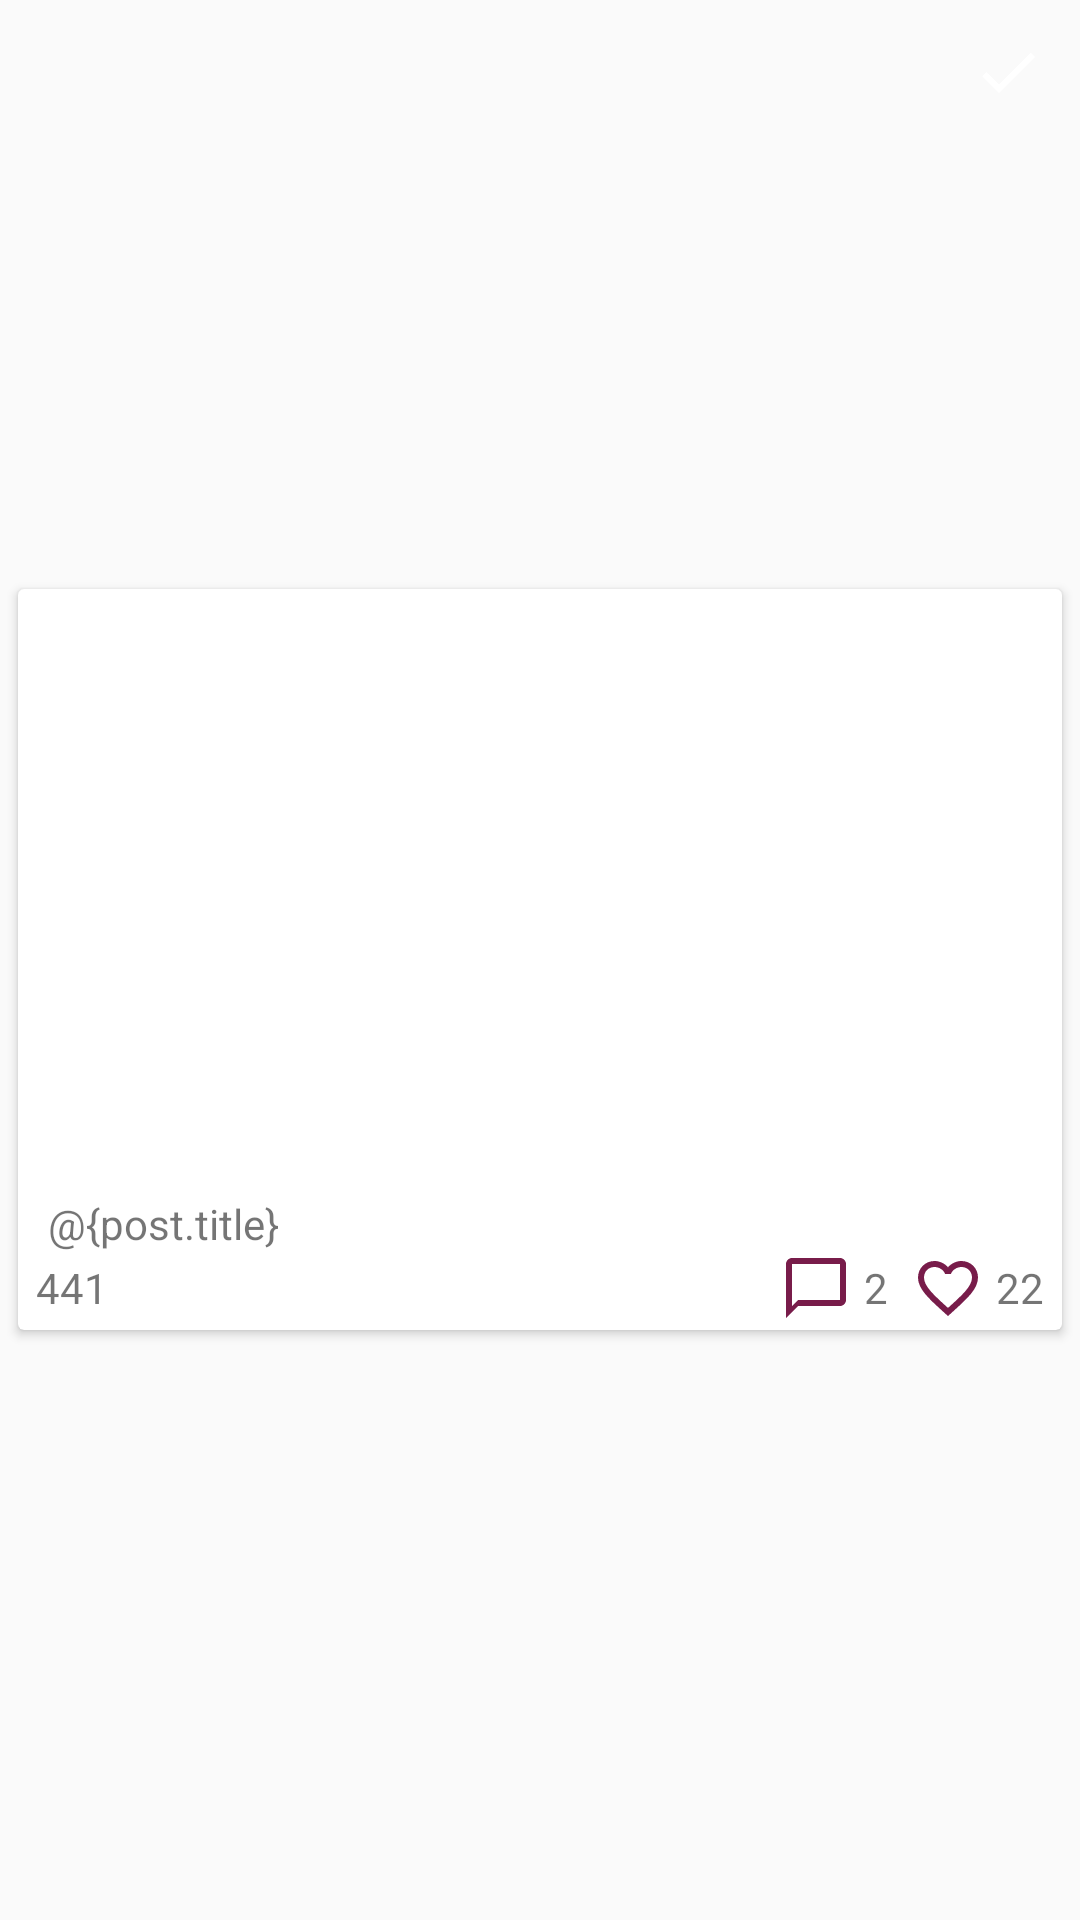

Here is an Android app screen rendered from its layout file. Give the layout XML and the strings, colors and styles it references.
<!-- AndroidManifest.xml: application theme AppTheme -->
<!-- res/layout/activity_post_priview.xml -->
<?xml version="1.0" encoding="utf-8"?>
<RelativeLayout xmlns:android="http://schemas.android.com/apk/res/android"
    xmlns:app="http://schemas.android.com/apk/res-auto"
    xmlns:tools="http://schemas.android.com/tools"
    xmlns:bind="http://schemas.android.com/apk/res-auto"
android:layout_width="match_parent"
    android:layout_height="match_parent"
    tools:context=".ui.home.PostPriviewActivity">

    <ImageButton
        android:layout_width="wrap_content"
        android:layout_height="wrap_content"
        android:src="@drawable/ic_done_primary_24dp"
        android:background="@android:color/transparent"
        android:layout_alignParentRight="true"
        android:layout_margin="12dp"
        ></ImageButton>


    <androidx.cardview.widget.CardView xmlns:android="http://schemas.android.com/apk/res/android"
        xmlns:app="http://schemas.android.com/apk/res-auto"
        android:layout_centerInParent="true"
        android:layout_width="match_parent"
        android:layout_height="wrap_content"
        android:layout_margin="6dp"
        app:cardElevation="2dp"
        app:cardCornerRadius="2dp"


        >

        <LinearLayout

            android:layout_margin="2dp"
            android:layout_width="match_parent"
            android:layout_height="match_parent"
            android:orientation="vertical"
            android:padding="0dp"

            >

            <ImageView
                android:id="@+id/postImagePreview"
                android:layout_width="match_parent"
                android:layout_height="200dp"
                android:maxHeight="300dp"
                android:layout_margin="0dp"
                android:scaleType="centerCrop"
                android:adjustViewBounds="true"
                ></ImageView>

            <TextView
                android:id="@+id/postTitleTextView"
                android:layout_width="match_parent"
                android:layout_height="wrap_content"
                android:layout_marginLeft="8dp"
                android:layout_marginRight="8dp"
                 android:text="@{post.title}"
                ></TextView>

            <TextView
                android:visibility="gone"
                android:id="@+id/postTextView"
                android:layout_width="match_parent"
                android:layout_height="wrap_content"
                android:layout_margin="8dp"
                style="@style/PostTextStyle"
                ></TextView>



            <LinearLayout
                android:layout_width="match_parent"
                android:layout_height="wrap_content"

                >

                <TextView
                    android:layout_width="wrap_content"
                    android:layout_height="wrap_content"
                    android:text="441"
                    android:layout_marginLeft="4dp"
                    android:layout_gravity="center_vertical"

                    ></TextView>
                <LinearLayout
                    android:layout_width="match_parent"
                    android:layout_height="wrap_content"
                    android:gravity="right"
                    >


                    <ImageView
                        android:layout_width="wrap_content"
                        android:layout_height="wrap_content"
                        android:src="@drawable/comment_primary_dark_24dp"
                        android:layout_marginRight="4dp"
                        ></ImageView>


                    <TextView
                        android:layout_width="wrap_content"
                        android:layout_height="wrap_content"
                        android:layout_gravity="center_vertical"
                        android:text="2"
                        android:layout_marginRight="8dp"
                        ></TextView>


                    <ImageView
                        android:layout_width="wrap_content"
                        android:layout_height="wrap_content"
                        android:src="@drawable/like_primary_dark_24dp"
                        android:layout_marginRight="4dp"


                        ></ImageView>


                    <TextView
                        android:layout_width="wrap_content"
                        android:layout_height="wrap_content"
                        android:layout_gravity="center_vertical"
                        android:text="22"
                        android:layout_marginRight="4dp"
                        ></TextView>
                </LinearLayout>

            </LinearLayout>
        </LinearLayout>







    </androidx.cardview.widget.CardView>



</RelativeLayout>
<!-- resources referenced by this layout -->
<resources>
  <!-- drawable comment_primary_dark_24dp (drawable) -->
  <vector android:height="24dp" android:tint="#781C4A"
      android:viewportHeight="24.0" android:viewportWidth="24.0"
      android:width="24dp" xmlns:android="http://schemas.android.com/apk/res/android">
      <path android:fillColor="#FF000000" android:pathData="M20,2L4,2c-1.1,0 -2,0.9 -2,2v18l4,-4h14c1.1,0 2,-0.9 2,-2L22,4c0,-1.1 -0.9,-2 -2,-2zM20,16L6,16l-2,2L4,4h16v12z"/>
  </vector>
  <!-- drawable ic_done_primary_24dp (drawable) -->
  <vector android:height="24dp"
      android:tint="@android:color/white"
      android:viewportHeight="24.0"
      android:viewportWidth="24.0"
      android:width="24dp"
      xmlns:android="http://schemas.android.com/apk/res/android">
      <path android:fillColor="#FF000000"
          android:pathData="M9,16.2L4.8,12l-1.4,1.4L9,19 21,7l-1.4,-1.4L9,16.2z"/>
  
  
  
  
  </vector>
  <!-- drawable like_primary_dark_24dp (drawable) -->
  <vector android:height="24dp" android:tint="#781C4A"
      android:viewportHeight="24.0" android:viewportWidth="24.0"
      android:width="24dp" xmlns:android="http://schemas.android.com/apk/res/android">
      <path android:fillColor="#FF000000" android:pathData="M16.5,3c-1.74,0 -3.41,0.81 -4.5,2.09C10.91,3.81 9.24,3 7.5,3 4.42,3 2,5.42 2,8.5c0,3.78 3.4,6.86 8.55,11.54L12,21.35l1.45,-1.32C18.6,15.36 22,12.28 22,8.5 22,5.42 19.58,3 16.5,3zM12.1,18.55l-0.1,0.1 -0.1,-0.1C7.14,14.24 4,11.39 4,8.5 4,6.5 5.5,5 7.5,5c1.54,0 3.04,0.99 3.57,2.36h1.87C13.46,5.99 14.96,5 16.5,5c2,0 3.5,1.5 3.5,3.5 0,2.89 -3.14,5.74 -7.9,10.05z"/>
  </vector>
  <style name="PostTextStyle">
          <item name="android:textSize">16sp</item>
          <item name="android:textColor">#17090D</item>
      </style>
  <style name="AppTheme" parent="Theme.AppCompat.Light.DarkActionBar">
          
          <item name="colorPrimary">@color/colorPrimary</item>
          <item name="colorPrimaryDark">@color/colorPrimaryDark</item>
          <item name="colorAccent">@color/colorAccent</item>
          <item name="windowNoTitle">true</item>
          <item name="android:fontFamily"><sans /></item>
      </style>
  <color name="colorPrimary">#8849b1</color>
  <color name="colorPrimaryDark">#8849b1</color>
  <color name="colorAccent">#fe9b85</color>
</resources>
